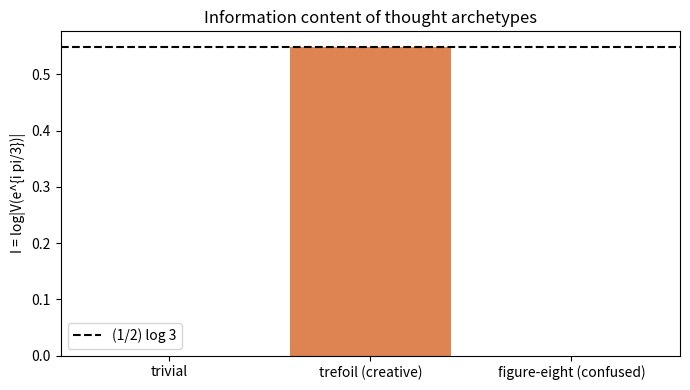

The script that saved this image:
"""Bar chart of information content for the three thought archetypes."""
import cmath
import math
import matplotlib.pyplot as plt


def info(jones):
    t = cmath.exp(1j * math.pi / 3)
    m = abs(jones(t))
    return math.log(m) if m > 0 else 0.0


knots = {
    "trivial": lambda t: 1 + 0j,
    "trefoil (creative)": lambda t: -t**-4 + t**-3 + t**-1,
    "figure-eight (confused)": lambda t: t**-2 - t**-1 + 1 - t + t**2,
}
names = list(knots)
vals = [info(knots[k]) for k in names]
plt.figure(figsize=(7, 4))
plt.bar(names, vals, color=["#999999", "#dd8452", "#55a868"])
plt.axhline(0.5 * math.log(3), ls="--", color="k", label="(1/2) log 3")
plt.title("Information content of thought archetypes")
plt.ylabel("I = log|V(e^{i pi/3})|")
plt.legend()
plt.tight_layout()
plt.savefig("information_bar.png", dpi=150)
print("saved information_bar.png")
